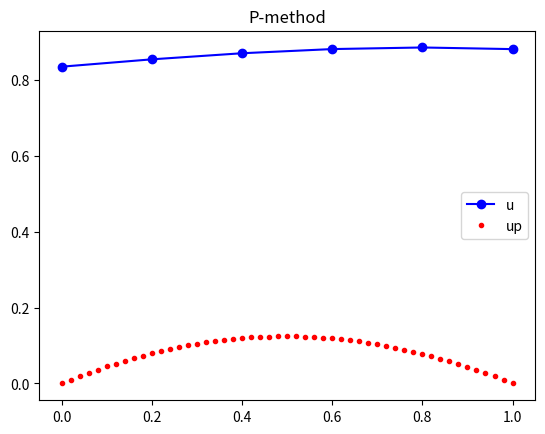

Source code (Python):
# %%

import numpy as np
from sympy import *
import sympy as sp
from scipy.special import roots_legendre
from sympy import *
import scipy.linalg as la
import matplotlib.pyplot as plt
import copy


def Legendre(x=np.linspace(-1, 1, 100), p=5):

    if p == 0:
        return 1
    elif p == 1:
        return x

    else:
        return ((2*p-1)*x*Legendre(x, p-1)+(1-p)*Legendre(x, p-2))/p


# def Hierarchical(x=np.linspace(0, 1, 3), p=5):
#     phi = []
#     dphi = []
#     phi.append((1-x)/2)
#     phi.append((1+x)/2)
#     dphi.append(-1/2)
#     dphi.append(1/2)

#     for j in range(2, p+1):
#         phi.append(1/np.sqrt(4*j-2)*(Legendre(x, j)-Legendre(x, j-2)))
#         dphi.append(np.sqrt(j-1/2)*(Legendre(x, j-1)))

#     return phi, dphi
def Hierarchical(x=np.linspace(0, 1, 3), p=5):
    # if p == 0:
    #     return (1-x)/2, np.zeros_like(x)-0.5
    # elif p == 1:
    #     return (1+x)/2, np.zeros_like(x)+0.5
    if p == 0:
        return (1-x)/2, np.zeros_like(x)-0.5
    elif p == 1:
        return (1+x)/2, np.zeros_like(x)+0.5
    else:
        return 1/np.sqrt(4*p-2)*(Legendre(x, p)-Legendre(x, p-2)), np.sqrt(p-1/2)*(Legendre(x, p-1))


def G_integrate(u, x, N=3, scale=(0, 1)):
    N = N  # 取3个样本点
    a = scale[0]  # 积分上下限
    b = scale[1]
    x, w = roots_legendre(N)
    # print(x)

    xp = x*(b-a)/2+(b+a)/2
    wp = w*(b-a)/2

    s = 0
    for i in range(N):
        s += wp[i]*u(xp[i])
    return s


def fem1d_pmethod(f, d2f, s=50, p=5):
    #
    #  Define the mesh, N+1 points between A and B.
    #  These will be X[0] through X[N].
    #
    a = 0.0
    b = 1.0
    x = np.linspace(a, b, s+1)
#
#  Set a 3 point quadrature rule on the reference interval [-1,1].
#
    q_num = 10

    xg, wg = roots_legendre(q_num)

#
#  Compute the system matrix A and right hand side RHS.
#
    # A = np.zeros((n + 1, n + 1))
    # rhs = np.zeros(n + 1)
    A = np.zeros((p + 1, p + 1))
    rhs = np.zeros(p + 1)

    # for iq = 1 : quad_num
    # x = quad_x(iq);
    # for i = 0 : np
    #   [ phii, phiix ] = phi ( alpha, beta, i, np, x );
    #   for j = 0 : np

    #     [ phij, phijx ] = phi ( alpha, beta, j, np, x );

    #     bij = pp ( x, problem ) * phiix * phijx ...
    #         + qq ( x, problem ) * phii * phij;

    #     b(i+1,j+1) = b(i+1,j+1) + bij * quad_w(iq);

    for q in range(q_num):
        # xl = x[0]
        # xr = x[-1]
        # xq = ((1.0 - xg[q]) * xl + (1.0 + xg[q]) * xr) / 2.0
        # wq = wg[q] * (xr - xl) / 2.0
        xq = xg[q]
        wq = wg[q]

        for i in range(p+1):
            phii, phiix = Hierarchical(xq, i)
            rhs[i] += wq * phii * d2f(xq)

            for j in range(p+1):
                phij, phijx = Hierarchical(xq, j)
                Aij = phii * phij + phiix * phijx
                A[i, j] += Aij * wq

    # A[0, 0] = 1.0
    # A[0, 1:p+1] = 0.0
    # A[p, p] = 1.0
    # A[p, 0:p] = 0.0

    # rhs[0] = f(x[0])
    # rhs[p] = f(x[-1])

    print(A)

    print('rhs', rhs)
#  Solve the linear system.
#
    u_ = la.solve(A, -rhs)
    print(u_)
    # plt.plot(u_)
    phi = []
    for i in range(p+1):
        phi.append(Hierarchical(x, i)[0])
        #plt.scatter(x, Hierarchical(x, i)[0])
    phi = np.array(phi)

    u = np.dot(phi.T, u_)
    print(u)

    # plt.show()


#  Evaluate the exact solution at the nodes.

    uex = np.zeros(p + 1)
    for i in range(0, p + 1):
        uex[i] = f(x[i])
    err = []
    for i in range(0, p + 1):
        err.append(abs(uex[i] - u[i]))
        #print('  %4d  %14.6g  %14.6g  %14.6g' % (i, u[i], uex[i], err))

#  Plot the computed solution and the exact solution.
#  Evaluate the exact solution at enough points that the curve will look smooth.

    npp = 51
    xp = np.linspace(a, b, npp)
    up = np.zeros(npp)
    for i in range(0, npp):
        up[i] = f(xp[i])

    # plt.plot(x, u, 'bo-', xp, up, 'r.')
    filename = 'fem1d.png'
    plt.savefig(filename)
    # plt.show()

    # plt.figure()
    plt.plot(x, u, 'bo-', label='u')
    plt.plot(xp, up, 'r.', label='up')
    plt.title('P-method')
    plt.legend()
    plt.show()
    # print(xp)

    return err, u, up


def exact_fn(x, a=0.5, xb=0.2):

    value = (1 - x) * (np.arctan(a * (x - xb)) + np.arctan(a*xb))
    # value = x * ( 1 - x ) * np.exp ( x )
    return value


def rhs_fn(x, a=0.5, xb=0.2):  # PDE

    B = x-xb
    value = -2*(a+a**3*B*(B-x+1))/(a**2*B**2+1)**2
    # value = -x * ( x + 3 ) * np.exp ( x )
    return value


if __name__ == "__main__":
    x = symbols("x")
    # print(Hierarchical(x))
    a = 0.5
    xb = 0.2
    # err, u, up = fem1d_linear(exact_fn, rhs_fn, 6)
    err, u, up = fem1d_pmethod(exact_fn, rhs_fn, s=5, p=3)
    # print(err)
